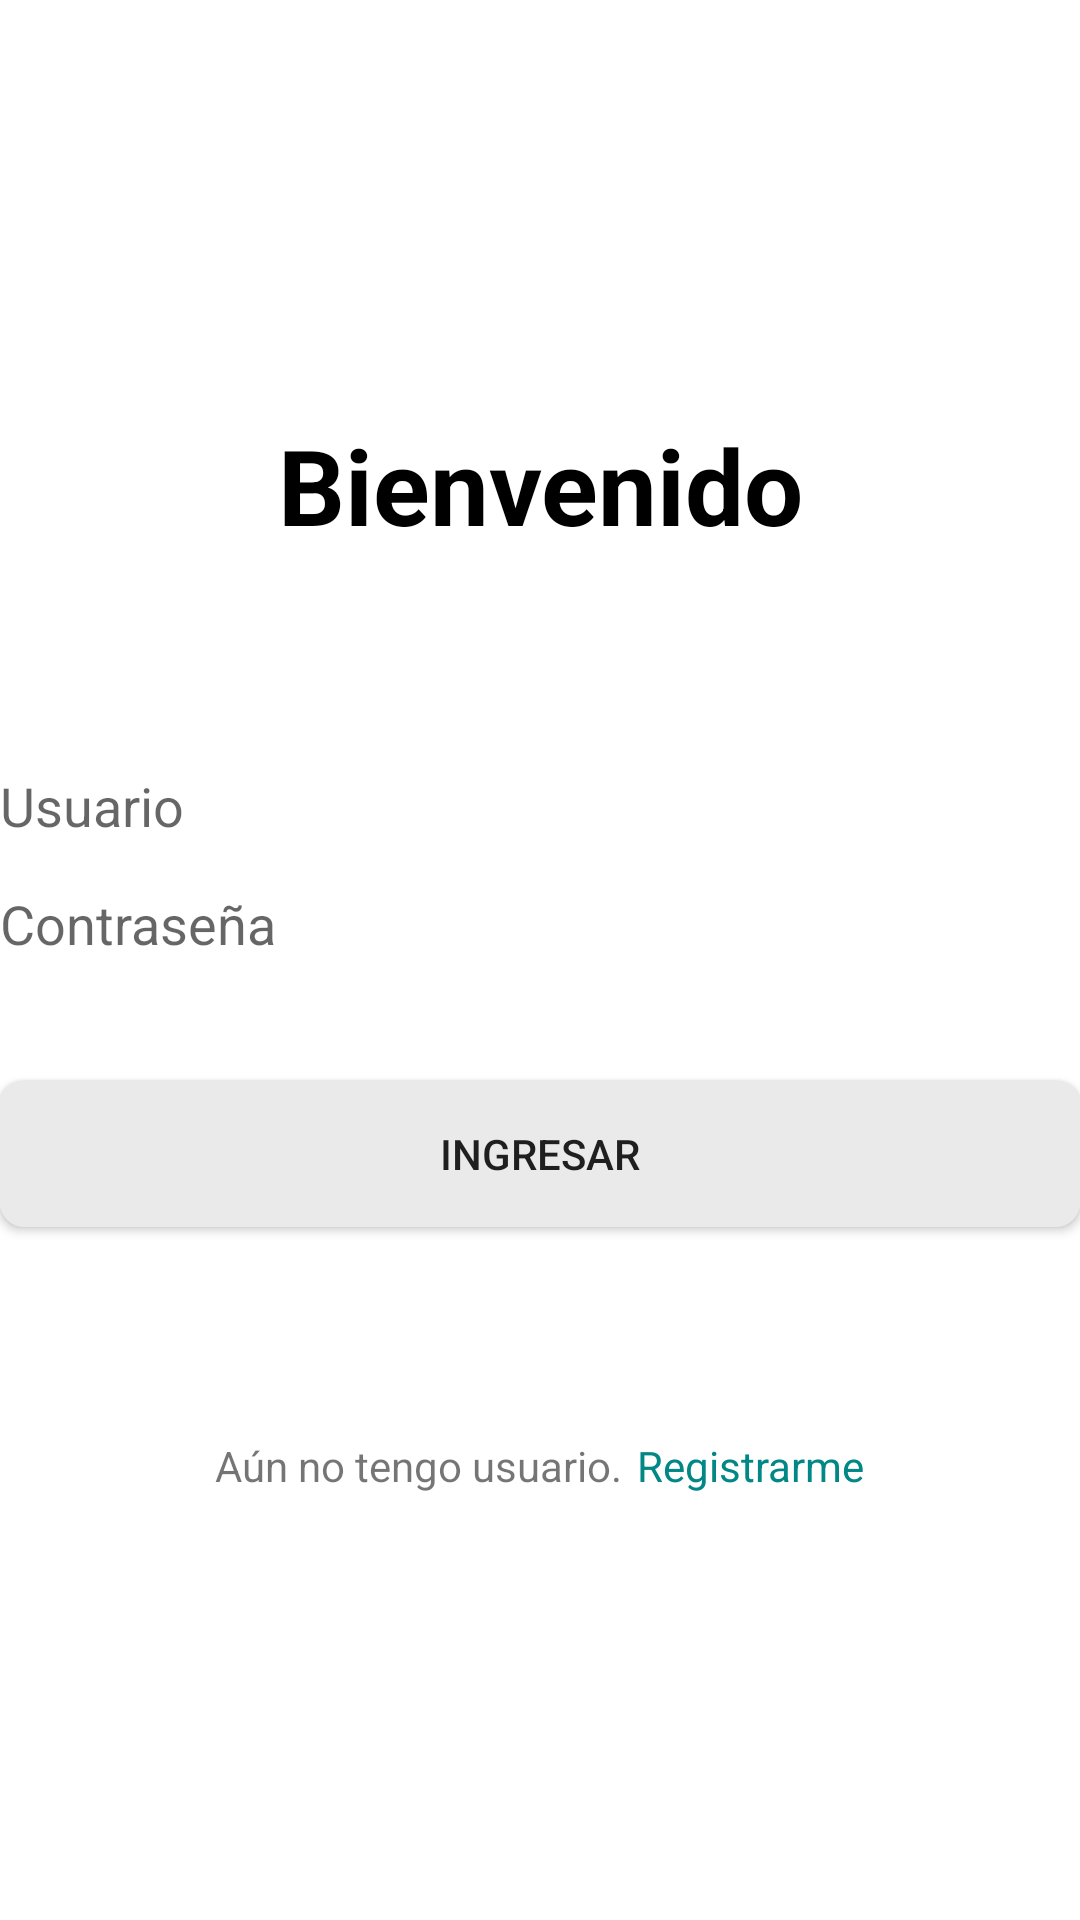

This screen was rendered from an Android layout file. Write that file and the resources it references.
<!-- AndroidManifest.xml: application theme Theme.BankChallengue -->
<!-- res/layout/fragment_login.xml -->
<?xml version="1.0" encoding="utf-8"?>
<androidx.constraintlayout.widget.ConstraintLayout xmlns:android="http://schemas.android.com/apk/res/android"
    xmlns:app="http://schemas.android.com/apk/res-auto"
    xmlns:tools="http://schemas.android.com/tools"
    android:layout_width="match_parent"
    android:layout_height="match_parent"
    android:layout_marginStart="14dp"
    android:layout_marginEnd="14dp"
    tools:context=".presentation.ui.LoginFragment">

    <TextView
        style="@style/Text.Title"
        android:layout_width="0dp"
        android:layout_height="wrap_content"
        android:gravity="center"
        android:text="Bienvenido"
        app:layout_constraintBottom_toTopOf="@+id/etUser"
        app:layout_constraintEnd_toEndOf="parent"
        app:layout_constraintStart_toStartOf="parent"
        app:layout_constraintTop_toTopOf="parent"
        app:layout_constraintVertical_bias="0.65999997" />

    <EditText
        android:id="@+id/etUser"
        android:layout_width="0dp"
        android:layout_height="wrap_content"
        android:layout_marginBottom="15dp"
        android:background="@null"
        android:hint="Usuario"
        android:inputType="text"
        app:layout_constraintBottom_toTopOf="@+id/etPass"
        app:layout_constraintEnd_toEndOf="parent"
        app:layout_constraintStart_toStartOf="parent" />

    <EditText
        android:id="@+id/etPass"
        android:layout_width="0dp"
        android:layout_height="wrap_content"
        android:background="@null"
        android:hint="Contraseña"
        android:inputType="textPassword"
        app:layout_constraintBottom_toBottomOf="parent"
        app:layout_constraintEnd_toEndOf="parent"
        app:layout_constraintStart_toStartOf="parent"
        app:layout_constraintTop_toTopOf="parent"
        app:layout_constraintVertical_bias="0.48" />

    <TextView
        android:id="@+id/tvLoginInvalidate"
        android:layout_width="0dp"
        android:layout_height="wrap_content"
        android:layout_marginTop="12dp"
        android:gravity="center"
        android:text="Usuario o contraseña no válidos"
        android:visibility="gone"
        app:layout_constraintEnd_toEndOf="parent"
        app:layout_constraintStart_toStartOf="parent"
        app:layout_constraintTop_toBottomOf="@+id/etPass" />

    <androidx.appcompat.widget.AppCompatButton
        android:id="@+id/btEntry"
        android:layout_width="0dp"
        android:layout_height="wrap_content"
        android:layout_marginTop="40dp"
        android:background="@drawable/bg_button"
        android:paddingTop="15dp"
        android:paddingBottom="15dp"
        android:text="Ingresar"
        app:layout_constraintEnd_toEndOf="parent"
        app:layout_constraintStart_toStartOf="parent"
        app:layout_constraintTop_toBottomOf="@+id/tvLoginInvalidate" />

    <LinearLayout
        android:id="@+id/linearLayout"
        android:layout_width="wrap_content"
        android:layout_height="wrap_content"
        android:orientation="horizontal"
        app:layout_constraintBottom_toBottomOf="parent"
        app:layout_constraintEnd_toEndOf="parent"
        app:layout_constraintStart_toStartOf="parent"
        app:layout_constraintTop_toBottomOf="@+id/btEntry"
        app:layout_constraintVertical_bias="0.32999998">

        <TextView
            android:layout_width="wrap_content"
            android:layout_height="wrap_content"
            android:text="Aún no tengo usuario." />

        <TextView
            android:id="@+id/tvRegister"
            android:layout_width="wrap_content"
            android:layout_height="wrap_content"
            android:layout_marginStart="5dp"
            android:text="Registrarme"
            android:textColor="@color/teal_700" />

    </LinearLayout>

</androidx.constraintlayout.widget.ConstraintLayout>
<!-- resources referenced by this layout -->
<resources>
  <color name="teal_700">#FF018786</color>
  <!-- drawable bg_button (drawable) -->
  <?xml version="1.0" encoding="utf-8"?>
  <shape xmlns:android="http://schemas.android.com/apk/res/android" android:shape="rectangle" >
      <solid android:color="@color/steal" />
      <corners android:radius="8dp"/>
  </shape>
  <style name="Text.Title">
          <item name="android:textStyle">bold</item>
          <item name="android:textSize">35sp</item>
      </style>
  <style name="Theme.BankChallengue" parent="Theme.MaterialComponents.DayNight.DarkActionBar">
          
          <item name="colorPrimary">@color/purple_500</item>
          <item name="colorPrimaryVariant">@color/purple_700</item>
          <item name="colorOnPrimary">@color/white</item>
          
          <item name="colorSecondary">@color/teal_200</item>
          <item name="colorSecondaryVariant">@color/teal_700</item>
          <item name="colorOnSecondary">@color/black</item>
          
          <item name="android:statusBarColor" tools:targetApi="l">?attr/colorPrimaryVariant</item>
          
      </style>
  <color name="steal">#eaeaea</color>
  <color name="purple_500">#FF6200EE</color>
  <color name="purple_700">#FF3700B3</color>
  <color name="white">#FFFFFFFF</color>
  <color name="teal_200">#FF03DAC5</color>
  <color name="black">#FF000000</color>
</resources>
